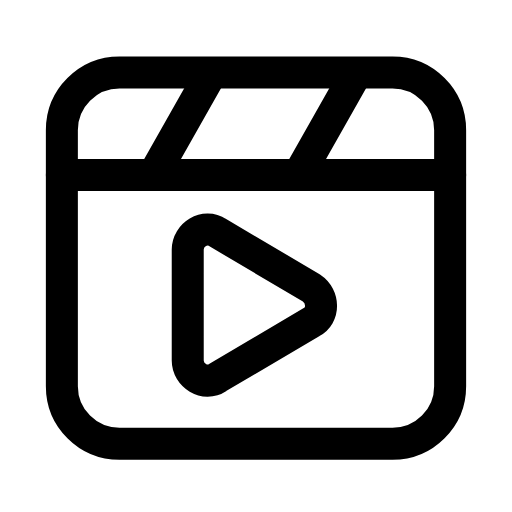
t = 0.00 s
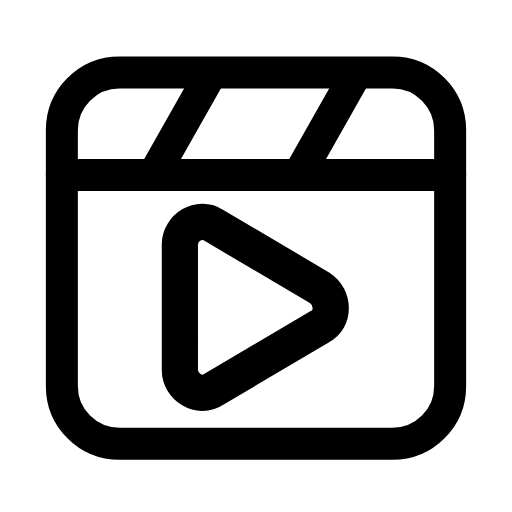
t = 0.23 s
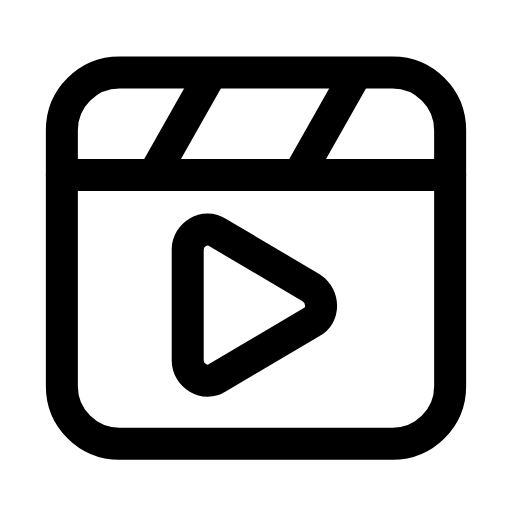
t = 0.47 s
t = 0.68 s: frame unchanged from t = 0.00 s, image omitted
t = 0.92 s: frame unchanged from t = 0.00 s, image omitted
t = 1.17 s: frame unchanged from t = 0.00 s, image omitted

The animated SVG that drew these frames (rendered in a browser with its animation timeline set to each time). Animation: 1 SMIL element (animateTransform=1); one cycle of 1.40 s, repeats indefinitely.

<svg xmlns="http://www.w3.org/2000/svg" width="24" height="24" viewBox="0 0 24 24" fill="none"><rect stroke="currentColor" stroke-width="1.5" stroke-linecap="round" stroke-linejoin="round" fill="none" x="2.9" y="3.4" width="18.2" height="17.4" rx="2.7"></rect><line stroke="currentColor" stroke-width="1.5" stroke-linecap="round" stroke-linejoin="round" fill="none" x1="2.9" y1="8.2" x2="21.1" y2="8.2"></line><path stroke="currentColor" stroke-width="1.5" stroke-linecap="round" stroke-linejoin="round" fill="none" d="M9.8 3.6L7.2 8.2M16.6 3.6L14 8.2"></path><g transform="translate(11.6 13.5)"><g><animateTransform attributeName="transform" type="scale" values="1;1;1.16;1;1;1;1;1.16;1;1;1" keyTimes="0;0.135;0.2475;0.36;0.45;0.6;0.66;0.735;0.81;0.9;1" dur="1.4s" repeatCount="indefinite" calcMode="spline" keySplines="0.16 1 0.3 1;0.16 1 0.3 1;0.16 1 0.3 1;0.16 1 0.3 1;0.16 1 0.3 1;0.16 1 0.3 1;0.16 1 0.3 1;0.16 1 0.3 1;0.16 1 0.3 1;0.16 1 0.3 1"/><g transform="translate(-11.6 -13.5)"><g><path stroke="currentColor" stroke-width="1.5" stroke-linecap="round" stroke-linejoin="round" fill="none" d="M10.2 10.9L14.6 13.5C15.2 13.9 15.2 14.8 14.6 15.1L10.2 17.7C9.6 18.1 8.8 17.6 8.8 16.9L8.8 11.7C8.8 11 9.6 10.5 10.2 10.9Z"></path></g></g></g></g></svg>
